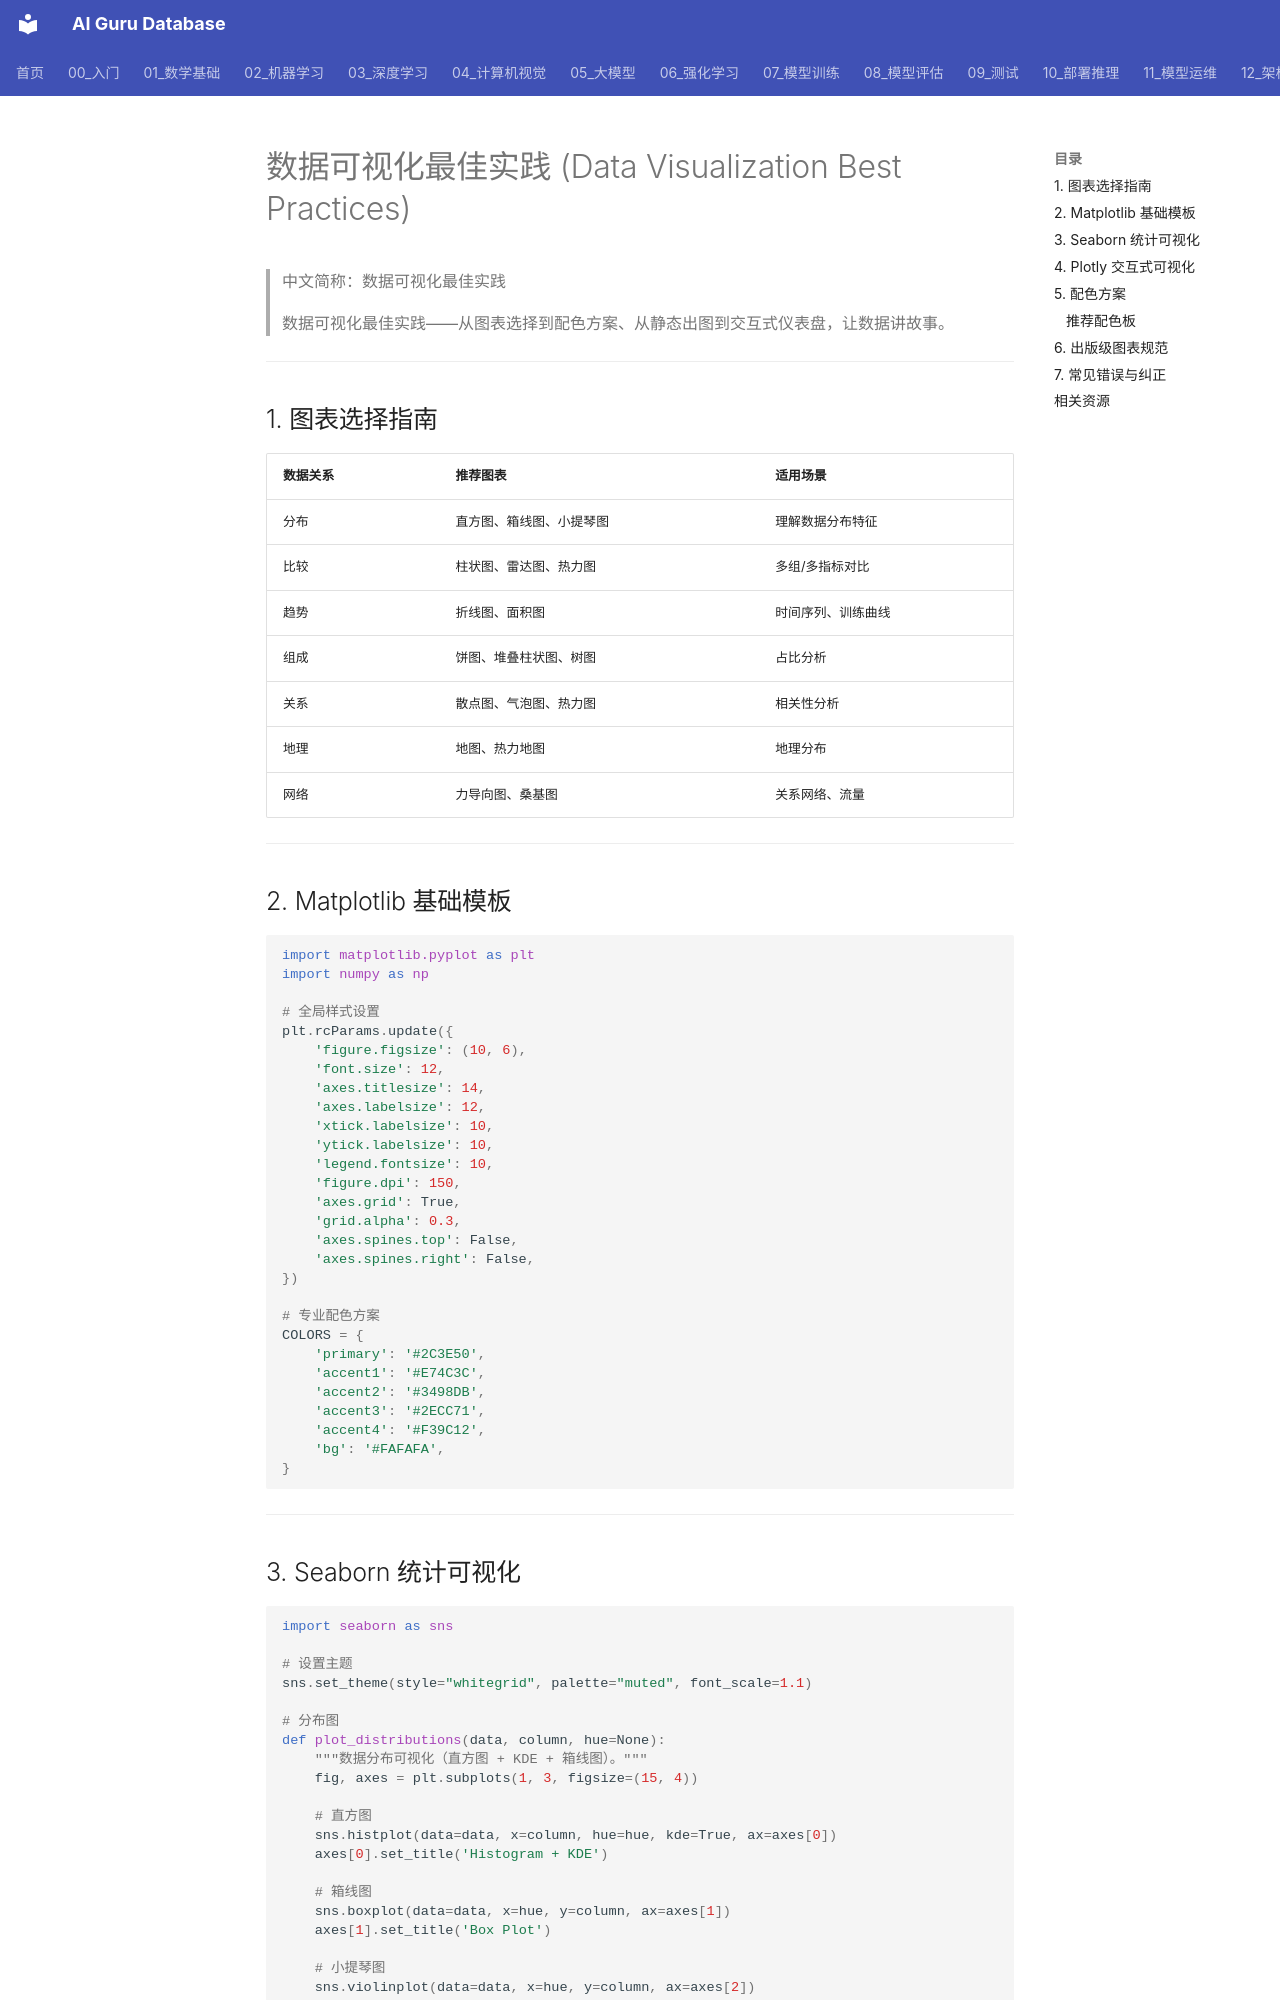

repository: ai-guru-global/ai-guru-database · page: 94_可视化/01_最佳实践/01_数据_可视化_最佳实践/index.html · generator: mkdocs

---
title: "数据可视化最佳实践"
category: 94-visualization
tags: ["visualization", "data", "matplotlib", "seaborn", "plotly", "best-practices"]
summary: "数据可视化最佳实践——从图表选择到配色方案、从静态出图到交互式仪表盘，让数据讲故事。"
created: 2026-07-02
updated: 2026-07-02
tier: core
aliases:
  - "Data Visualization Best Practices"
  - "Visualization Guide"
sources: []
name_zh: "数据可视化最佳实践"
---

# 数据可视化最佳实践 (Data Visualization Best Practices)

> 中文简称：数据可视化最佳实践

> 数据可视化最佳实践——从图表选择到配色方案、从静态出图到交互式仪表盘，让数据讲故事。

---

## 1. 图表选择指南

| 数据关系 | 推荐图表 | 适用场景 |
|---------|---------|---------|
| 分布 | 直方图、箱线图、小提琴图 | 理解数据分布特征 |
| 比较 | 柱状图、雷达图、热力图 | 多组/多指标对比 |
| 趋势 | 折线图、面积图 | 时间序列、训练曲线 |
| 组成 | 饼图、堆叠柱状图、树图 | 占比分析 |
| 关系 | 散点图、气泡图、热力图 | 相关性分析 |
| 地理 | 地图、热力地图 | 地理分布 |
| 网络 | 力导向图、桑基图 | 关系网络、流量 |

---

## 2. Matplotlib 基础模板

```python
import matplotlib.pyplot as plt
import numpy as np

# 全局样式设置
plt.rcParams.update({
    'figure.figsize': (10, 6),
    'font.size': 12,
    'axes.titlesize': 14,
    'axes.labelsize': 12,
    'xtick.labelsize': 10,
    'ytick.labelsize': 10,
    'legend.fontsize': 10,
    'figure.dpi': 150,
    'axes.grid': True,
    'grid.alpha': 0.3,
    'axes.spines.top': False,
    'axes.spines.right': False,
})

# 专业配色方案
COLORS = {
    'primary': '#2C3E50',
    'accent1': '#E74C3C',
    'accent2': '#3498DB',
    'accent3': '#2ECC71',
    'accent4': '#F39C12',
    'bg': '#FAFAFA',
}
```

---
